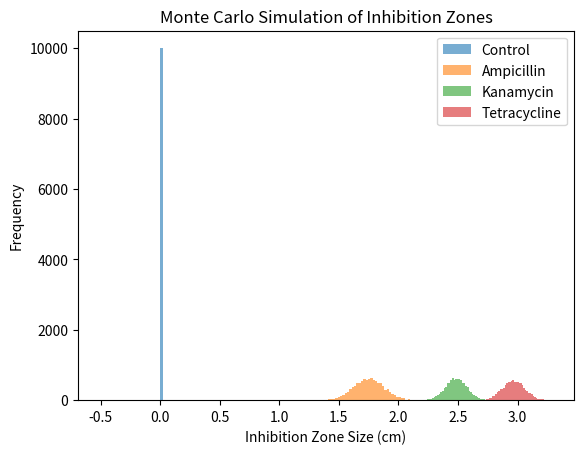

Write the Python code that produced this figure.
import numpy as np
import matplotlib.pyplot as plt

# Data from the experiment (inhibition zones in cm)
data = {
    "Control": [0, 0, 0, 0, 0, 0],
    "Ampicillin": [1.9, 1.6, 1.8, 1.9, 1.7, 1.6],
    "Kanamycin": [2.6, 2.5, 2.4, 2.4, 2.4, 2.6],
    "Tetracycline": [3.1, 2.9, 3.0, 2.8, 3.0, 3.0]
}

# Simulate random variations (Monte Carlo simulation)
simulations = 10000  # Number of Monte Carlo runs
results = {}

for antibiotic, zones in data.items():
    mean = np.mean(zones)
    std_dev = np.std(zones)
    simulated_zones = np.random.normal(mean, std_dev, simulations)
    results[antibiotic] = simulated_zones

# Plot distributions
for antibiotic, simulated_zones in results.items():
    plt.hist(simulated_zones, bins=50, alpha=0.6, label=antibiotic)

plt.title("Monte Carlo Simulation of Inhibition Zones")
plt.xlabel("Inhibition Zone Size (cm)")
plt.ylabel("Frequency")
plt.legend()
plt.show()

# Calculate confidence intervals
for antibiotic, simulated_zones in results.items():
    lower_ci = np.percentile(simulated_zones, 2.5)
    upper_ci = np.percentile(simulated_zones, 97.5)
    print(f"{antibiotic} 95% Confidence Interval: {lower_ci:.2f} - {upper_ci:.2f}")
